Labelled photos from "cache_384", an image-classification folder in jaimulhaque/Pneumonia-MultiModel-XAI. The possible labels are: normal, pneumonia.

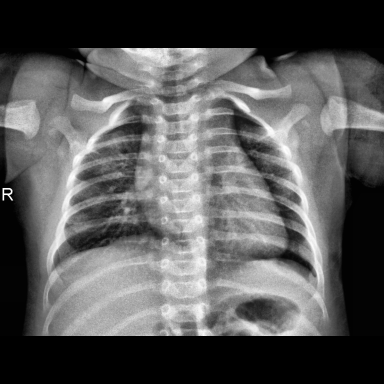
Label: normal

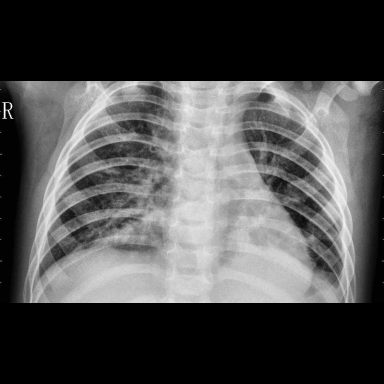
Label: pneumonia

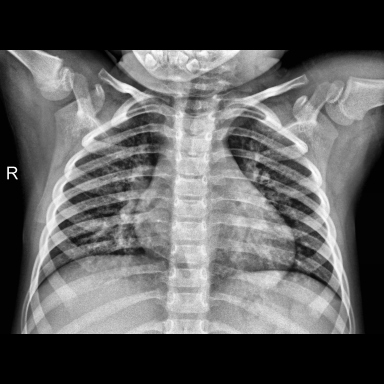
Label: normal

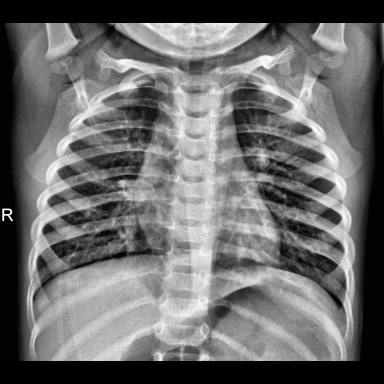
Label: normal

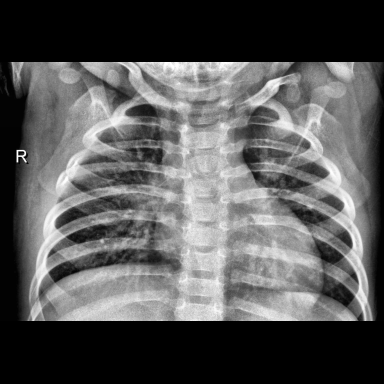
Label: pneumonia

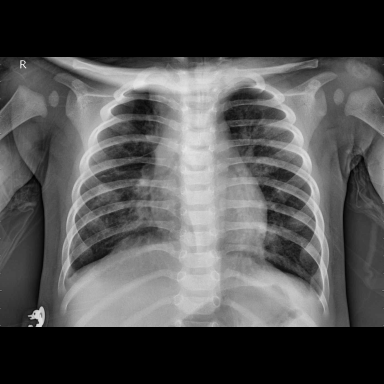
Label: pneumonia
